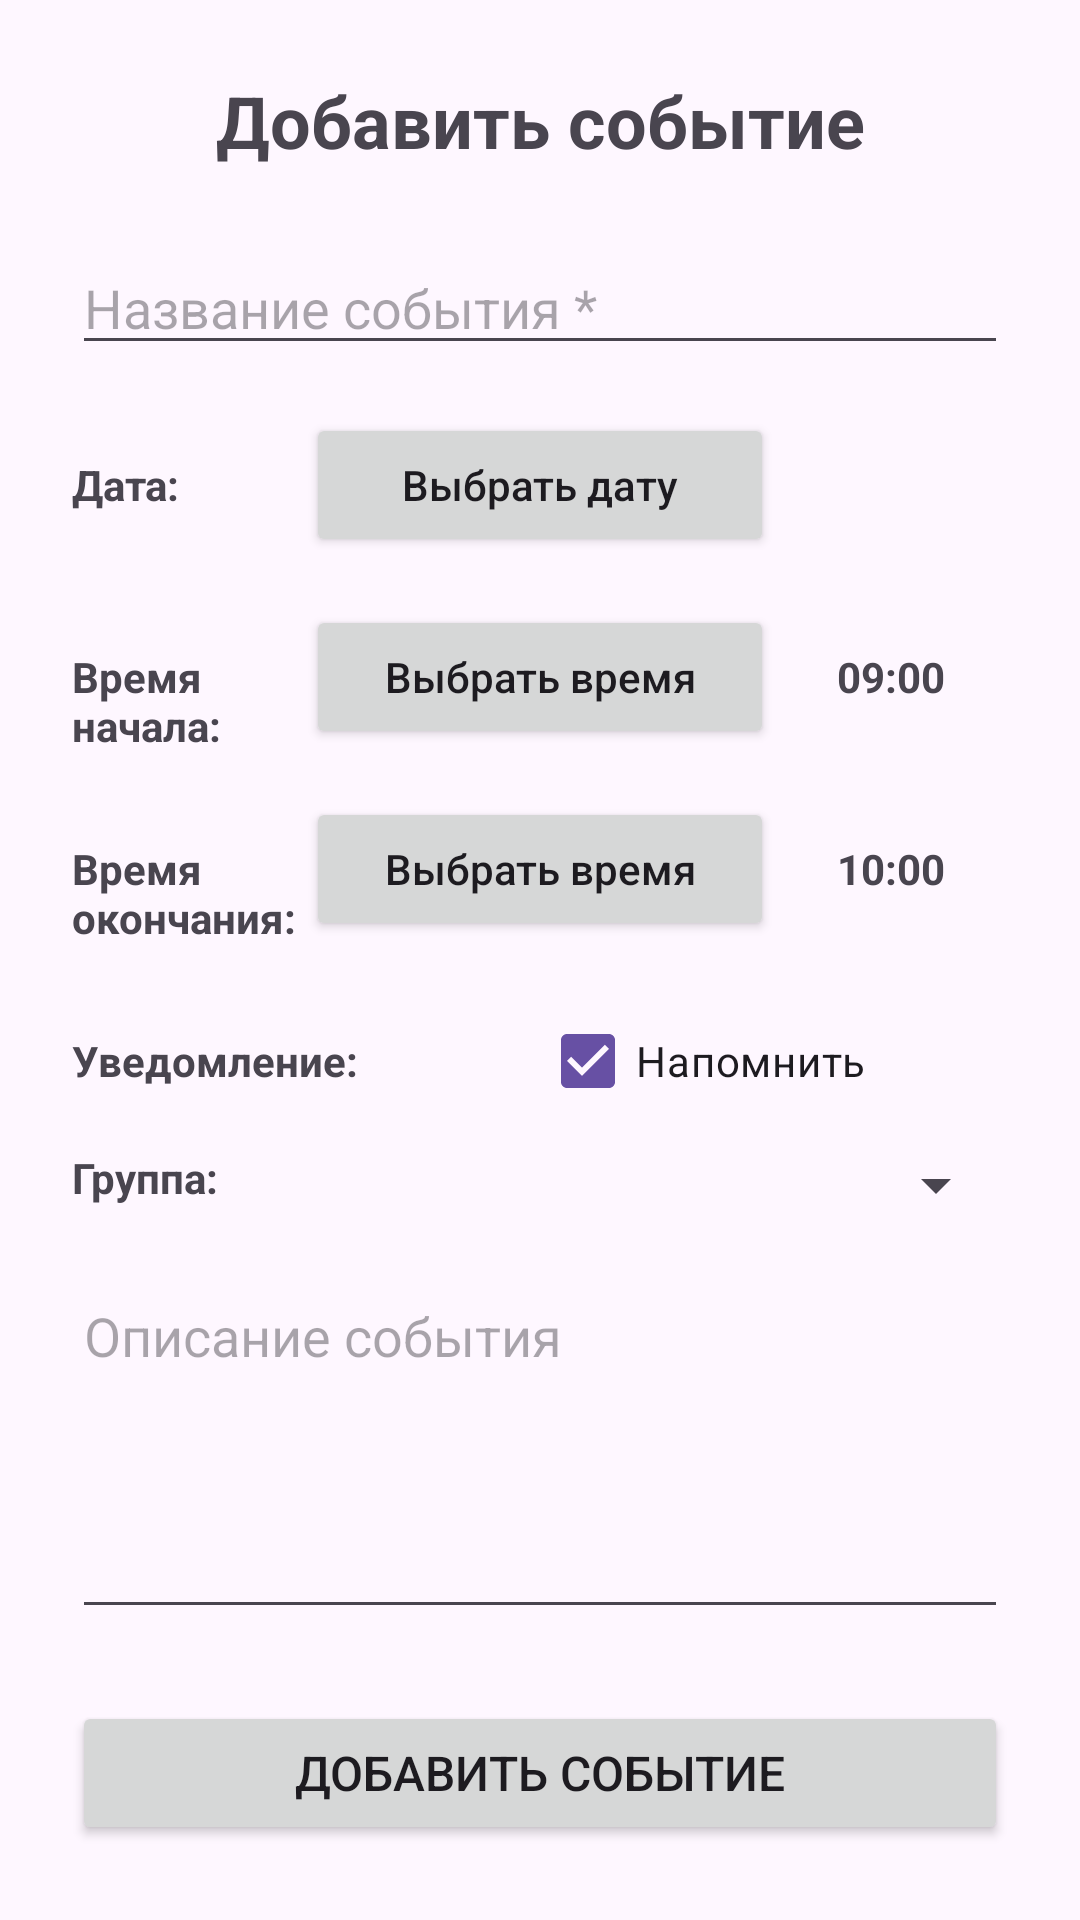

Android layout source for this screen:
<!-- AndroidManifest.xml: application theme Theme.RumireaBorlykovacalendarApp -->
<!-- res/layout/fragment_add_event.xml -->
<?xml version="1.0" encoding="utf-8"?>
<ScrollView xmlns:android="http://schemas.android.com/apk/res/android"
    android:layout_width="match_parent"
    android:layout_height="match_parent"
    android:padding="24dp">

    <LinearLayout
        android:layout_width="match_parent"
        android:layout_height="wrap_content"
        android:orientation="vertical">

        <TextView
            android:layout_width="match_parent"
            android:layout_height="wrap_content"
            android:text="Добавить событие"
            android:textSize="24sp"
            android:textStyle="bold"
            android:gravity="center"
            android:layout_marginBottom="24dp" />

        <EditText
            android:id="@+id/etEventTitle"
            android:layout_width="match_parent"
            android:layout_height="wrap_content"
            android:hint="Название события *"
            android:layout_marginBottom="16dp" />

        <LinearLayout
            android:layout_width="match_parent"
            android:layout_height="wrap_content"
            android:orientation="horizontal"
            android:layout_marginBottom="16dp">

            <TextView
                android:layout_width="0dp"
                android:layout_height="wrap_content"
                android:layout_weight="1"
                android:text="Дата:"
                android:textStyle="bold"
                android:gravity="center_vertical" />

            <Button
                android:id="@+id/btnSelectDate"
                android:layout_width="0dp"
                android:layout_height="wrap_content"
                android:layout_weight="2"
                android:text="Выбрать дату"
                android:textAllCaps="false" />

            <TextView
                android:id="@+id/tvSelectedDate"
                android:layout_width="0dp"
                android:layout_height="wrap_content"
                android:layout_weight="1"
                android:text=""
                android:gravity="center"
                android:textStyle="bold" />

        </LinearLayout>

        <LinearLayout
            android:layout_width="match_parent"
            android:layout_height="wrap_content"
            android:orientation="horizontal"
            android:layout_marginBottom="16dp">

            <TextView
                android:layout_width="0dp"
                android:layout_height="wrap_content"
                android:layout_weight="1"
                android:text="Время начала:"
                android:textStyle="bold"
                android:gravity="center_vertical" />

            <Button
                android:id="@+id/btnStartTime"
                android:layout_width="0dp"
                android:layout_height="wrap_content"
                android:layout_weight="2"
                android:text="Выбрать время"
                android:textAllCaps="false" />

            <TextView
                android:id="@+id/tvStartTime"
                android:layout_width="0dp"
                android:layout_height="wrap_content"
                android:layout_weight="1"
                android:text="09:00"
                android:gravity="center"
                android:textStyle="bold" />

        </LinearLayout>

        <LinearLayout
            android:layout_width="match_parent"
            android:layout_height="wrap_content"
            android:orientation="horizontal"
            android:layout_marginBottom="16dp">

            <TextView
                android:layout_width="0dp"
                android:layout_height="wrap_content"
                android:layout_weight="1"
                android:text="Время окончания:"
                android:textStyle="bold"
                android:gravity="center_vertical" />

            <Button
                android:id="@+id/btnEndTime"
                android:layout_width="0dp"
                android:layout_height="wrap_content"
                android:layout_weight="2"
                android:text="Выбрать время"
                android:textAllCaps="false" />

            <TextView
                android:id="@+id/tvEndTime"
                android:layout_width="0dp"
                android:layout_height="wrap_content"
                android:layout_weight="1"
                android:text="10:00"
                android:gravity="center"
                android:textStyle="bold" />

        </LinearLayout>

        <LinearLayout
            android:layout_width="match_parent"
            android:layout_height="wrap_content"
            android:orientation="horizontal"
            android:layout_marginBottom="16px">

            <TextView
                android:layout_width="0dp"
                android:layout_height="wrap_content"
                android:layout_weight="1"
                android:text="Уведомление:"
                android:textStyle="bold"
                android:gravity="center_vertical" />

            <CheckBox
                android:id="@+id/cbNotify"
                android:layout_width="0dp"
                android:layout_height="wrap_content"
                android:layout_weight="1"
                android:text="Напомнить"
                android:checked="true" />

        </LinearLayout>

        <LinearLayout
            android:layout_width="match_parent"
            android:layout_height="wrap_content"
            android:orientation="horizontal"
            android:layout_marginBottom="16dp">

            <TextView
                android:layout_width="0dp"
                android:layout_height="wrap_content"
                android:layout_weight="1"
                android:text="Группа:"
                android:textStyle="bold"
                android:gravity="center_vertical" />

            <Spinner
                android:id="@+id/spinnerGroup"
                android:layout_width="0dp"
                android:layout_height="wrap_content"
                android:layout_weight="2" />

        </LinearLayout>

        <EditText
            android:id="@+id/etEventDescription"
            android:layout_width="match_parent"
            android:layout_height="120dp"
            android:gravity="top"
            android:hint="Описание события"
            android:inputType="textMultiLine"
            android:layout_marginBottom="24dp" />

        <Button
            android:id="@+id/btnAddEvent"
            android:layout_width="match_parent"
            android:layout_height="wrap_content"
            android:text="Добавить событие"
            android:textSize="16sp" />

    </LinearLayout>

</ScrollView>
<!-- resources referenced by this layout -->
<resources>
  <style name="Theme.RumireaBorlykovacalendarApp" parent="Base.Theme.RumireaBorlykovacalendarApp" />
  <style name="Base.Theme.RumireaBorlykovacalendarApp" parent="Theme.Material3.DayNight.NoActionBar">
          
          
      </style>
</resources>
